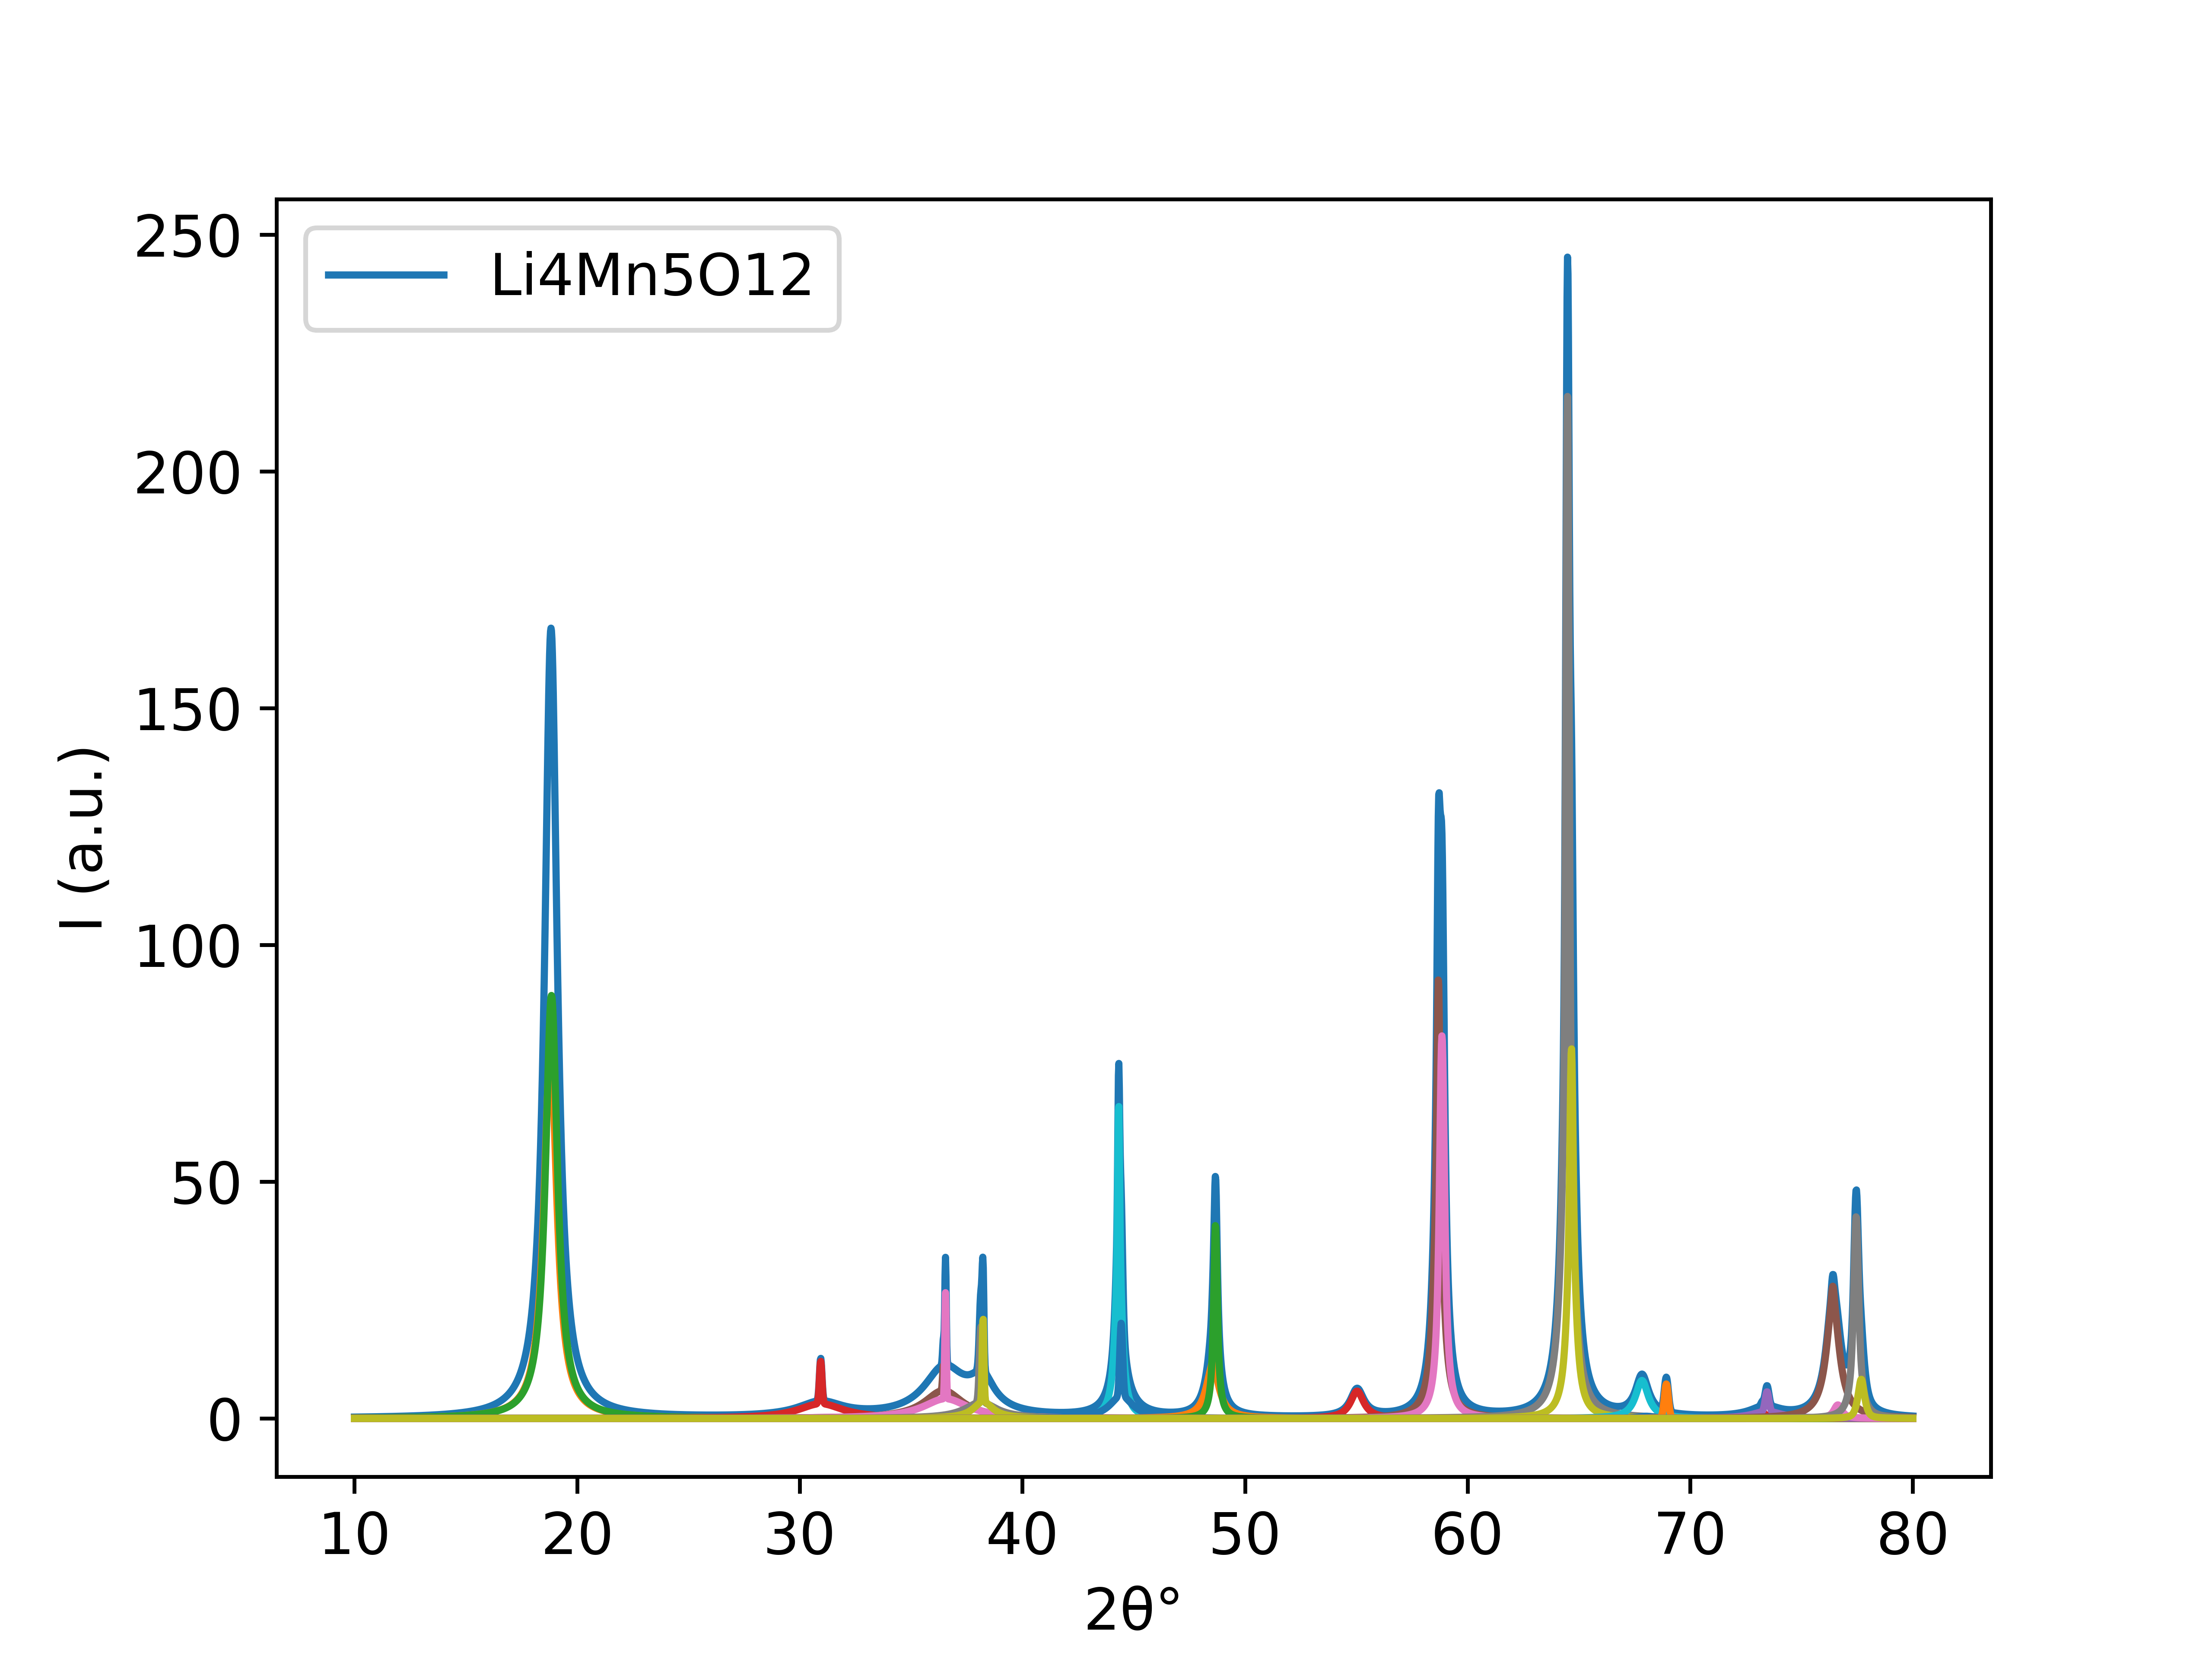

Values plotted in this chart, from the file beside it:
10.0, 0.28599236743825085
10.02, 0.2872
10.04, 0.2884
10.06, 0.2896
10.08, 0.2908
10.1, 0.292
10.12, 0.2933
10.14, 0.2945
10.16, 0.2958
10.18, 0.297
10.2, 0.2982
10.22, 0.2995
10.24, 0.3008
10.27, 0.3021
10.29, 0.3034
10.31, 0.3047
10.33, 0.306
10.35, 0.3073
10.37, 0.3087
10.39, 0.31
10.41, 0.3114
10.43, 0.3127
10.45, 0.3141
10.47, 0.3155
10.49, 0.3169
10.51, 0.3183
10.53, 0.3197
10.55, 0.3212
10.57, 0.3226
10.59, 0.324
10.61, 0.3255
10.63, 0.327
10.65, 0.3284
10.67, 0.3299
10.7, 0.3314
10.71, 0.3329
10.74, 0.3344
10.76, 0.3359
10.78, 0.3375
10.8, 0.339
10.82, 0.3407
10.84, 0.3422
10.86, 0.3437
10.88, 0.3454
10.9, 0.347
10.92, 0.3486
10.94, 0.3502
10.96, 0.3519
10.98, 0.3536
11, 0.3553
11.02, 0.3569
11.04, 0.3586
11.06, 0.3604
11.08, 0.362
11.1, 0.3638
11.12, 0.3655
11.14, 0.3674
11.16, 0.3691
11.19, 0.3709
11.21, 0.3727
11.23, 0.3745
... 3,365 more rows
